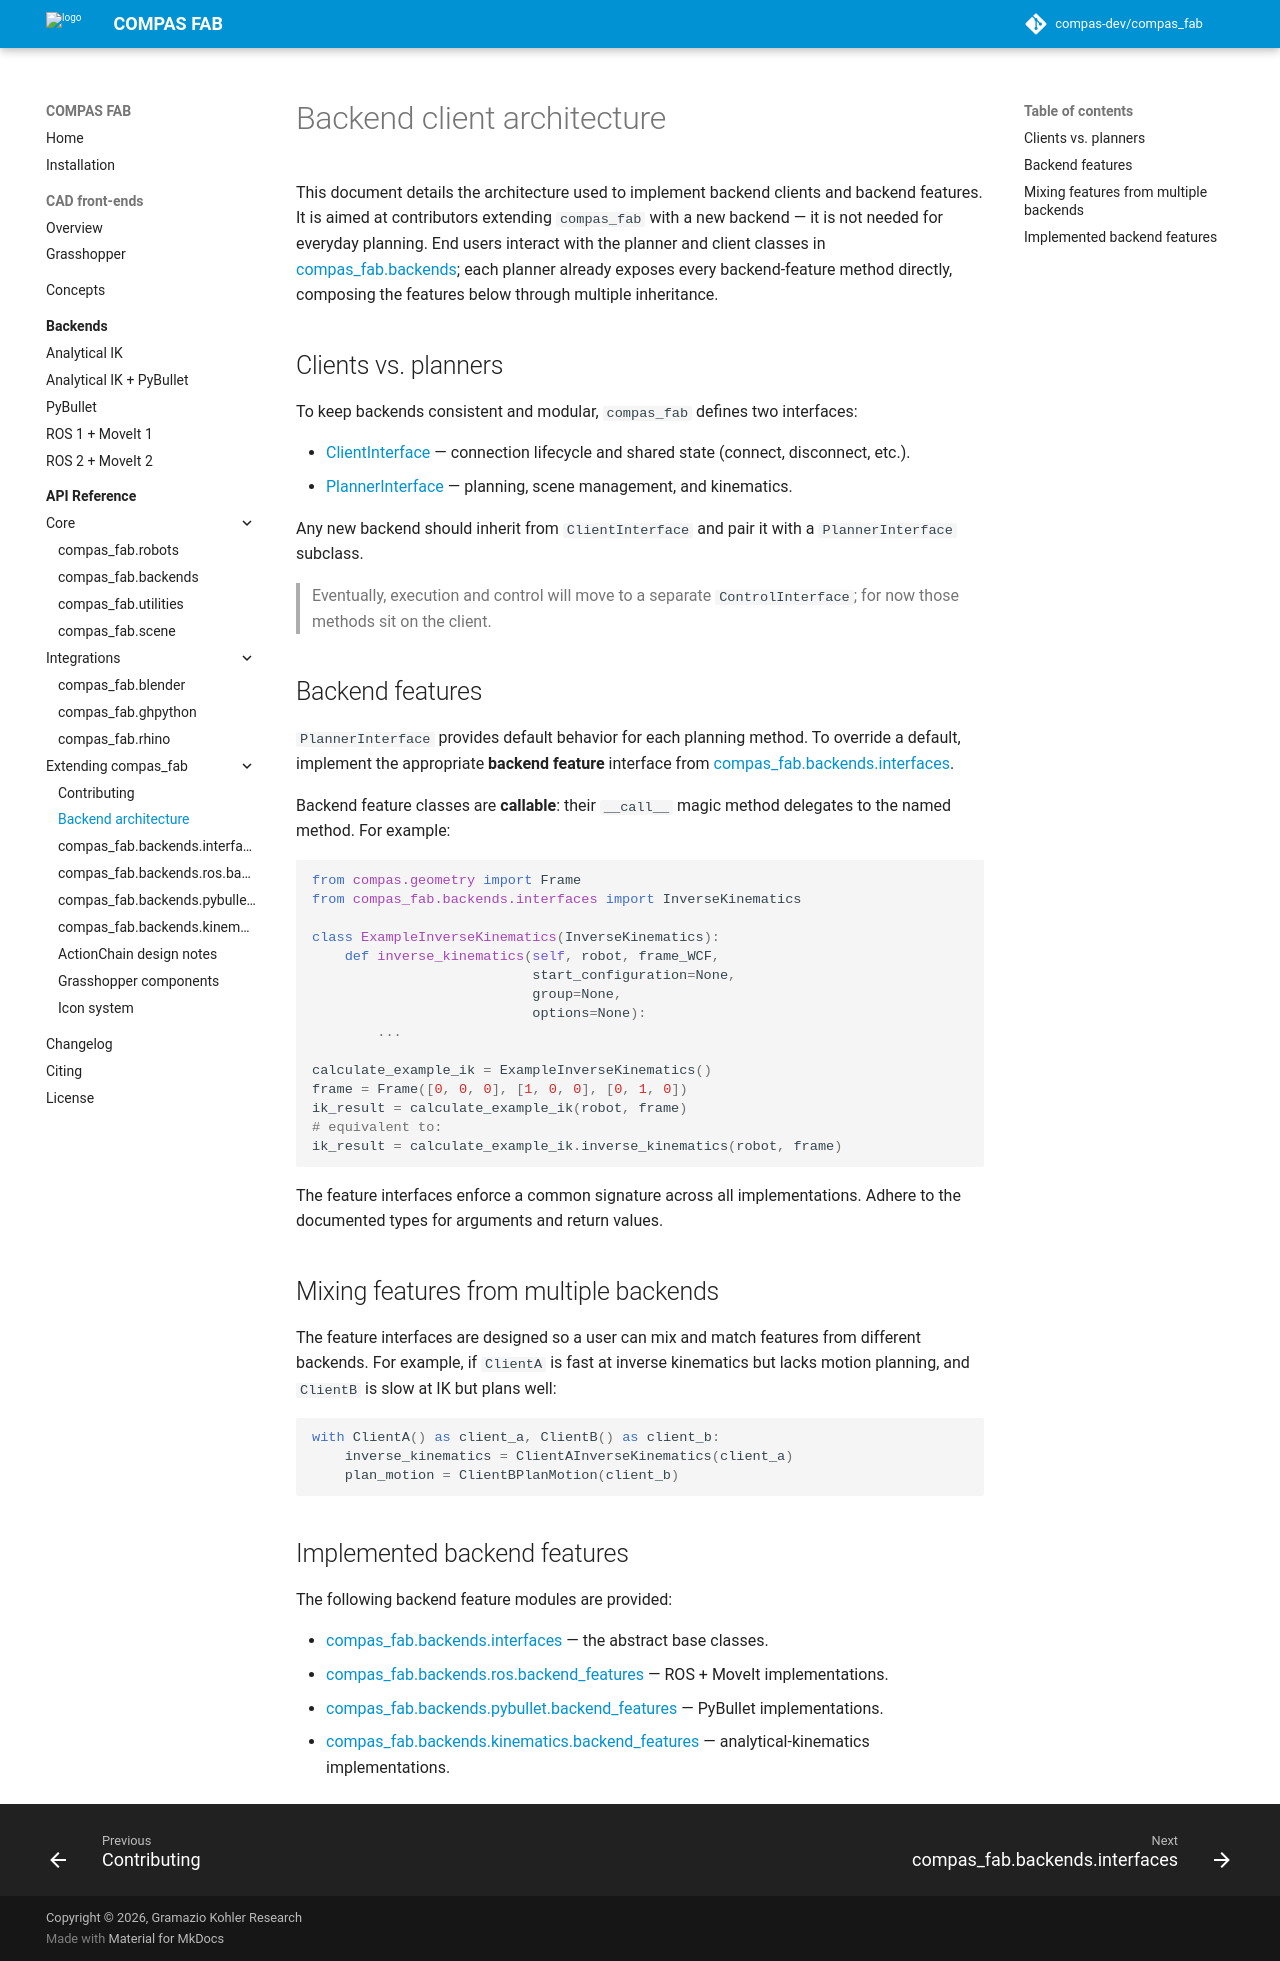

repository: compas-dev/compas_fab · page: 2.1.0-rc0/developer/architecture/index.html · generator: mkdocs

# Backend client architecture

This document details the architecture used to implement backend clients and
backend features. It is aimed at contributors extending `compas_fab` with a
new backend — it is not needed for everyday planning. End users interact with
the planner and client classes in
[compas_fab.backends][compas_fab.backends]; each planner already exposes every
backend-feature method directly, composing the features below through multiple
inheritance.

## Clients vs. planners

To keep backends consistent and modular, `compas_fab` defines two interfaces:

- [ClientInterface][compas_fab.backends.interfaces.ClientInterface] —
  connection lifecycle and shared state (connect, disconnect, etc.).
- [PlannerInterface][compas_fab.backends.interfaces.PlannerInterface] —
  planning, scene management, and kinematics.

Any new backend should inherit from `ClientInterface` and pair it with a
`PlannerInterface` subclass.

> Eventually, execution and control will move to a separate `ControlInterface`;
> for now those methods sit on the client.

## Backend features

`PlannerInterface` provides default behavior for each planning method.
To override a default, implement the appropriate **backend feature**
interface from
[compas_fab.backends.interfaces][compas_fab.backends.interfaces].

Backend feature classes are **callable**: their `__call__` magic method
delegates to the named method. For example:

```python
from compas.geometry import Frame
from compas_fab.backends.interfaces import InverseKinematics

class ExampleInverseKinematics(InverseKinematics):
    def inverse_kinematics(self, robot, frame_WCF,
                           start_configuration=None,
                           group=None,
                           options=None):
        ...

calculate_example_ik = ExampleInverseKinematics()
frame = Frame([0, 0, 0], [1, 0, 0], [0, 1, 0])
ik_result = calculate_example_ik(robot, frame)
# equivalent to:
ik_result = calculate_example_ik.inverse_kinematics(robot, frame)
```

The feature interfaces enforce a common signature across all
implementations. Adhere to the documented types for arguments and
return values.

## Mixing features from multiple backends

The feature interfaces are designed so a user can mix and match features
from different backends. For example, if `ClientA` is fast at inverse
kinematics but lacks motion planning, and `ClientB` is slow at IK but
plans well:

```python
with ClientA() as client_a, ClientB() as client_b:
    inverse_kinematics = ClientAInverseKinematics(client_a)
    plan_motion = ClientBPlanMotion(client_b)
```

## Implemented backend features

The following backend feature modules are provided:

- [compas_fab.backends.interfaces][compas_fab.backends.interfaces] —
  the abstract base classes.
- [compas_fab.backends.ros.backend_features][compas_fab.backends.ros.backend_features] —
  ROS + MoveIt implementations.
- [compas_fab.backends.pybullet.backend_features][compas_fab.backends.pybullet.backend_features] —
  PyBullet implementations.
- [compas_fab.backends.kinematics.backend_features][compas_fab.backends.kinematics.backend_features] —
  analytical-kinematics implementations.
